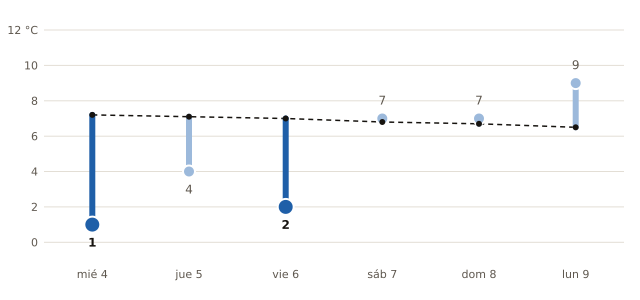

The file beside this chart, header and first rows:
fecha, mínima_prevista_C, mínima_normal_1991_2020_C
2026-11-04, 1, 7.2
2026-11-05, 4, 7.1
2026-11-06, 2, 7.0
2026-11-07, 7, 6.8
2026-11-08, 7, 6.7
2026-11-09, 9, 6.5
